Dataset: dataset (GitHub, springboardmentor27300a/AI-Powered-Food-Freshness-Detection-and-Predictive-Shelf-Life-Monitoring-Platform). Classes: fresh, less fresh, rotten.

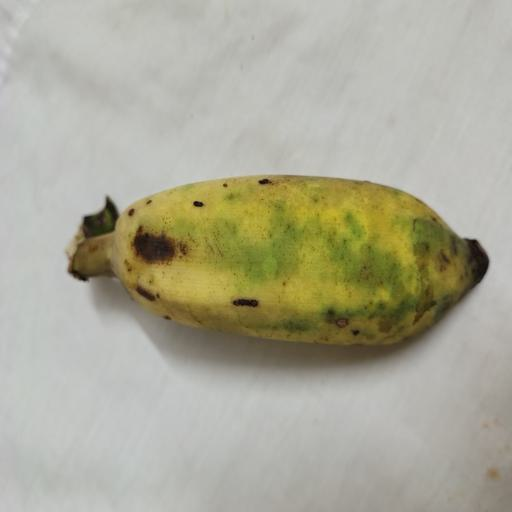
Label: fresh

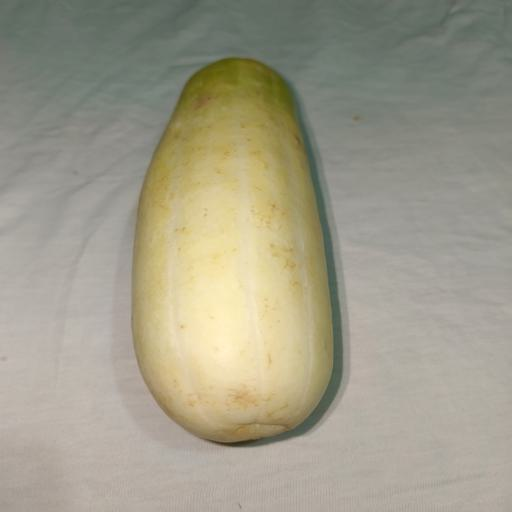
Label: rotten

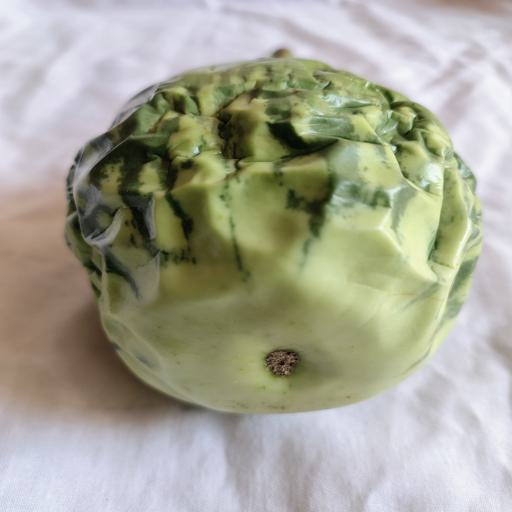
Label: rotten

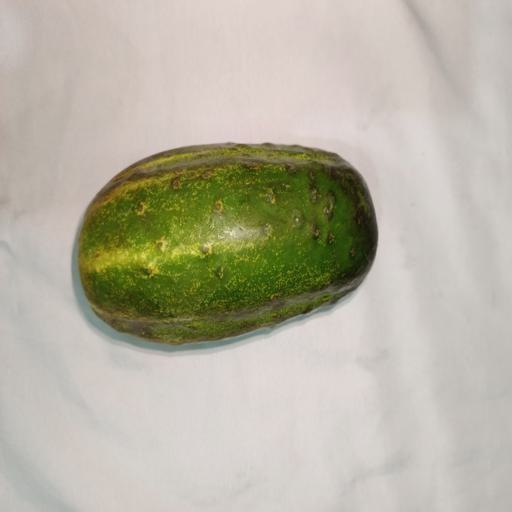
Label: fresh

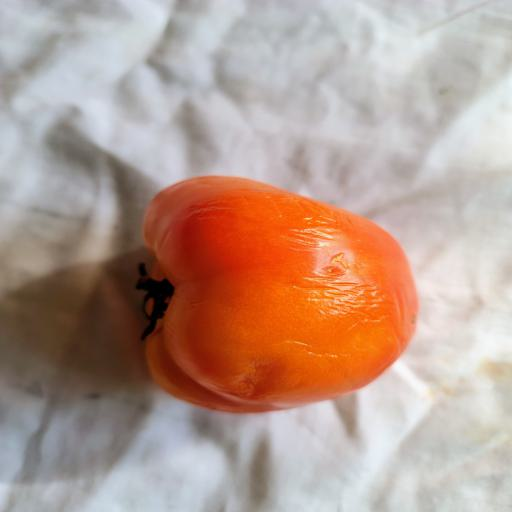
Label: less fresh

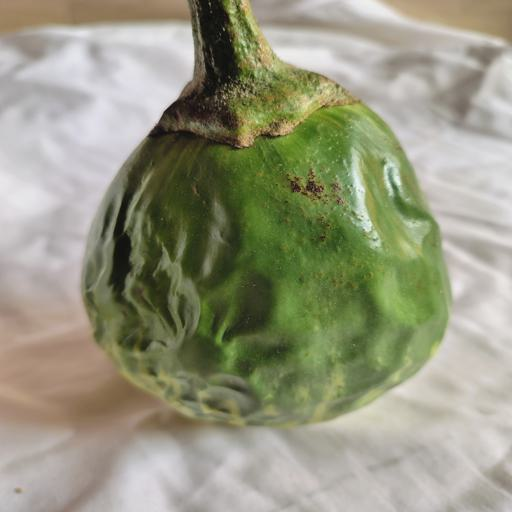
Label: less fresh
